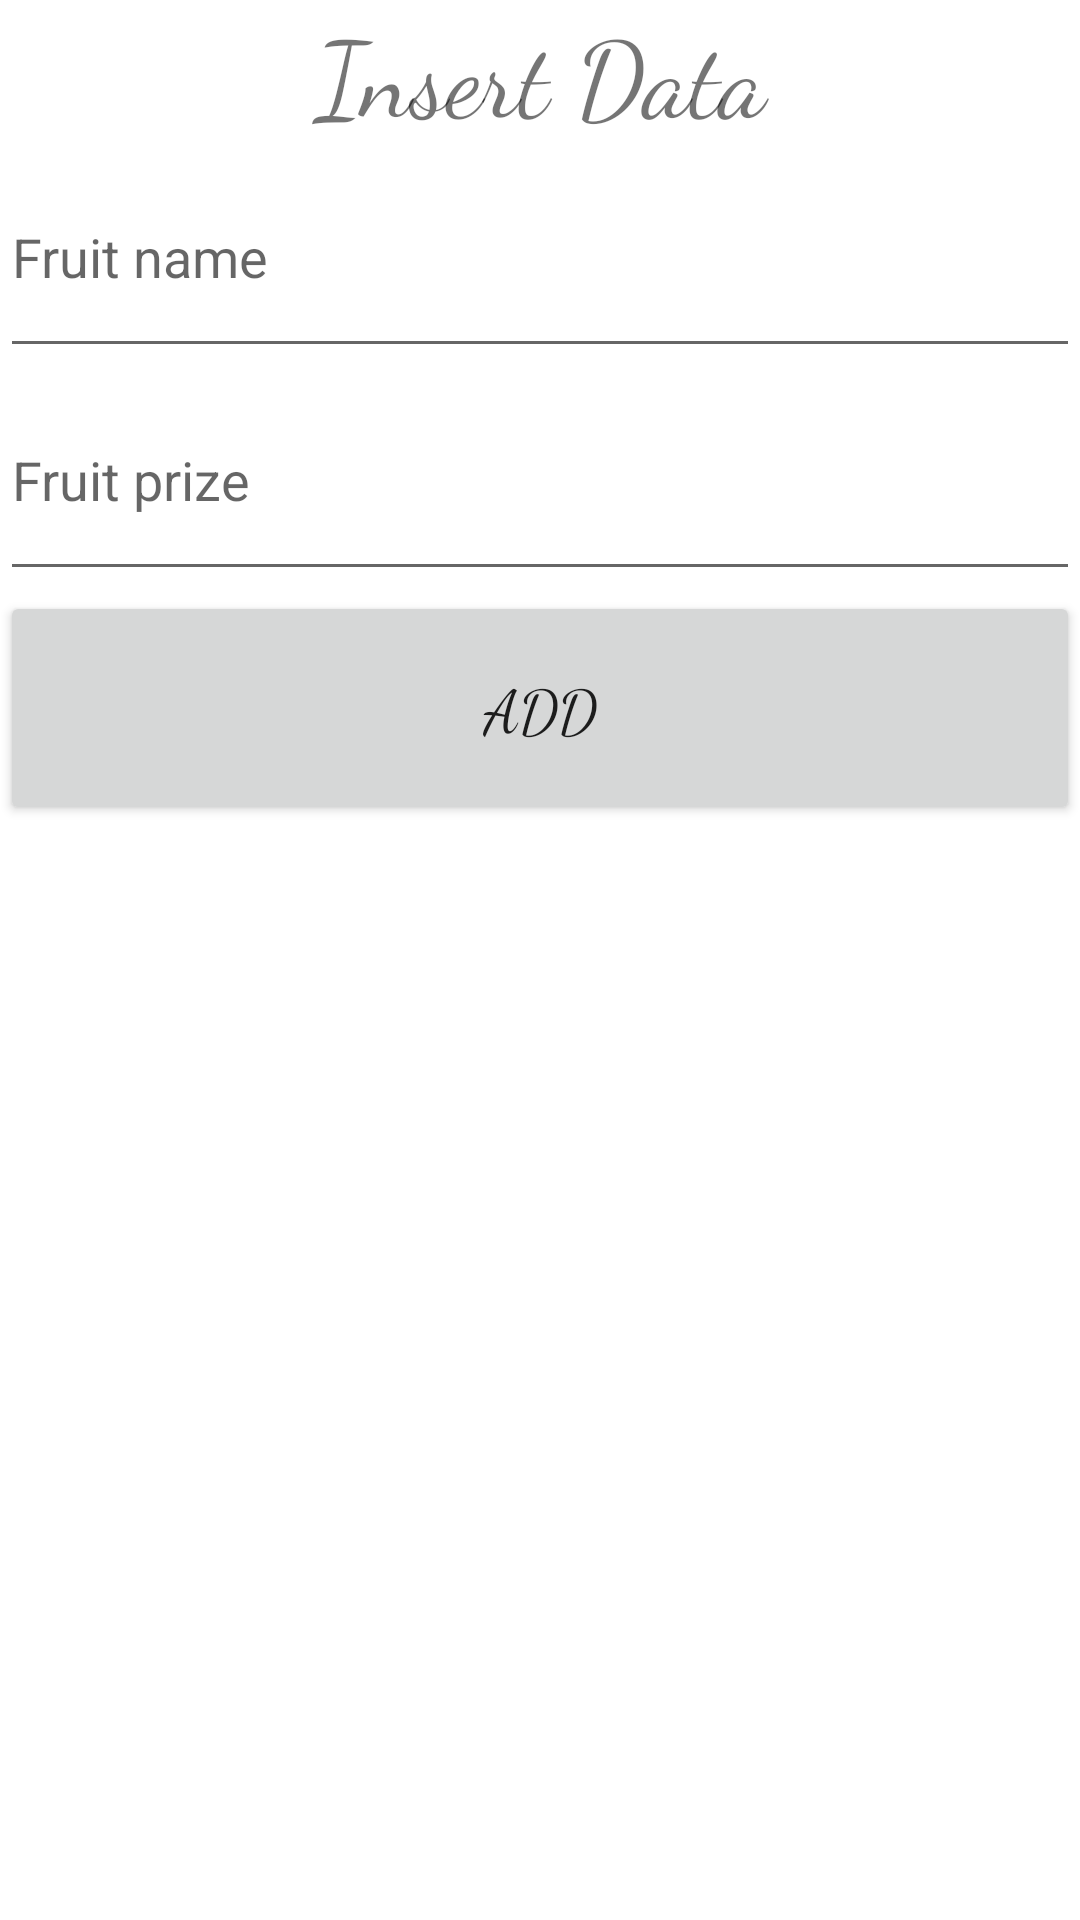

Here is an Android app screen rendered from its layout file. Give the layout XML and the strings, colors and styles it references.
<!-- AndroidManifest.xml: application theme Theme.CRUDOperationsSQLite -->
<!-- res/layout/activity_insert.xml -->
<?xml version="1.0" encoding="utf-8"?>
<LinearLayout xmlns:android="http://schemas.android.com/apk/res/android"
    xmlns:tools="http://schemas.android.com/tools"
    android:layout_width="match_parent"
    android:layout_height="match_parent"
    android:layout_margin="20dp"
    android:orientation="vertical"
    tools:context=".InsertActivity">

    <TextView
        android:layout_width="match_parent"
        android:layout_height="wrap_content"
        android:fontFamily="cursive"
        android:gravity="center"
        android:text="Insert Data"
        android:textSize="35sp"></TextView>

    <EditText
        android:id="@+id/etFruitName"
        android:paddingVertical="25dp"
        android:layout_width="match_parent"
        android:layout_height="wrap_content"
        android:hint="Fruit name"></EditText>

    <EditText
        android:id="@+id/etFruitPrize"
        android:paddingVertical="25dp"
        android:layout_width="match_parent"
        android:layout_height="wrap_content"
        android:hint="Fruit prize"></EditText>

    <Button
        android:layout_width="match_parent"
        android:layout_height="wrap_content"
        android:id="@+id/btnAddData"
        android:paddingVertical="25dp"
        android:textSize="20sp"
        android:text="Add"
        android:fontFamily="cursive"></Button>

</LinearLayout>
<!-- resources referenced by this layout -->
<resources>
  <style name="Theme.CRUDOperationsSQLite" parent="Theme.MaterialComponents.DayNight.DarkActionBar">
          
          <item name="colorPrimary">@color/purple_500</item>
          <item name="colorPrimaryVariant">@color/purple_700</item>
          <item name="colorOnPrimary">@color/white</item>
          
          <item name="colorSecondary">@color/teal_200</item>
          <item name="colorSecondaryVariant">@color/teal_700</item>
          <item name="colorOnSecondary">@color/black</item>
          
          <item name="android:statusBarColor" tools:targetApi="l">?attr/colorPrimaryVariant</item>
          
      </style>
  <!-- not gathered from this repository: default colours our renderer supplied (Android Studio template values) -->
  <color name="purple_500">#FF6200EE</color>
  <color name="purple_700">#FF3700B3</color>
  <color name="teal_200">#FF03DAC5</color>
  <color name="teal_700">#FF018786</color>
  <color name="black">#FF000000</color>
  <color name="white">#FFFFFFFF</color>
</resources>
